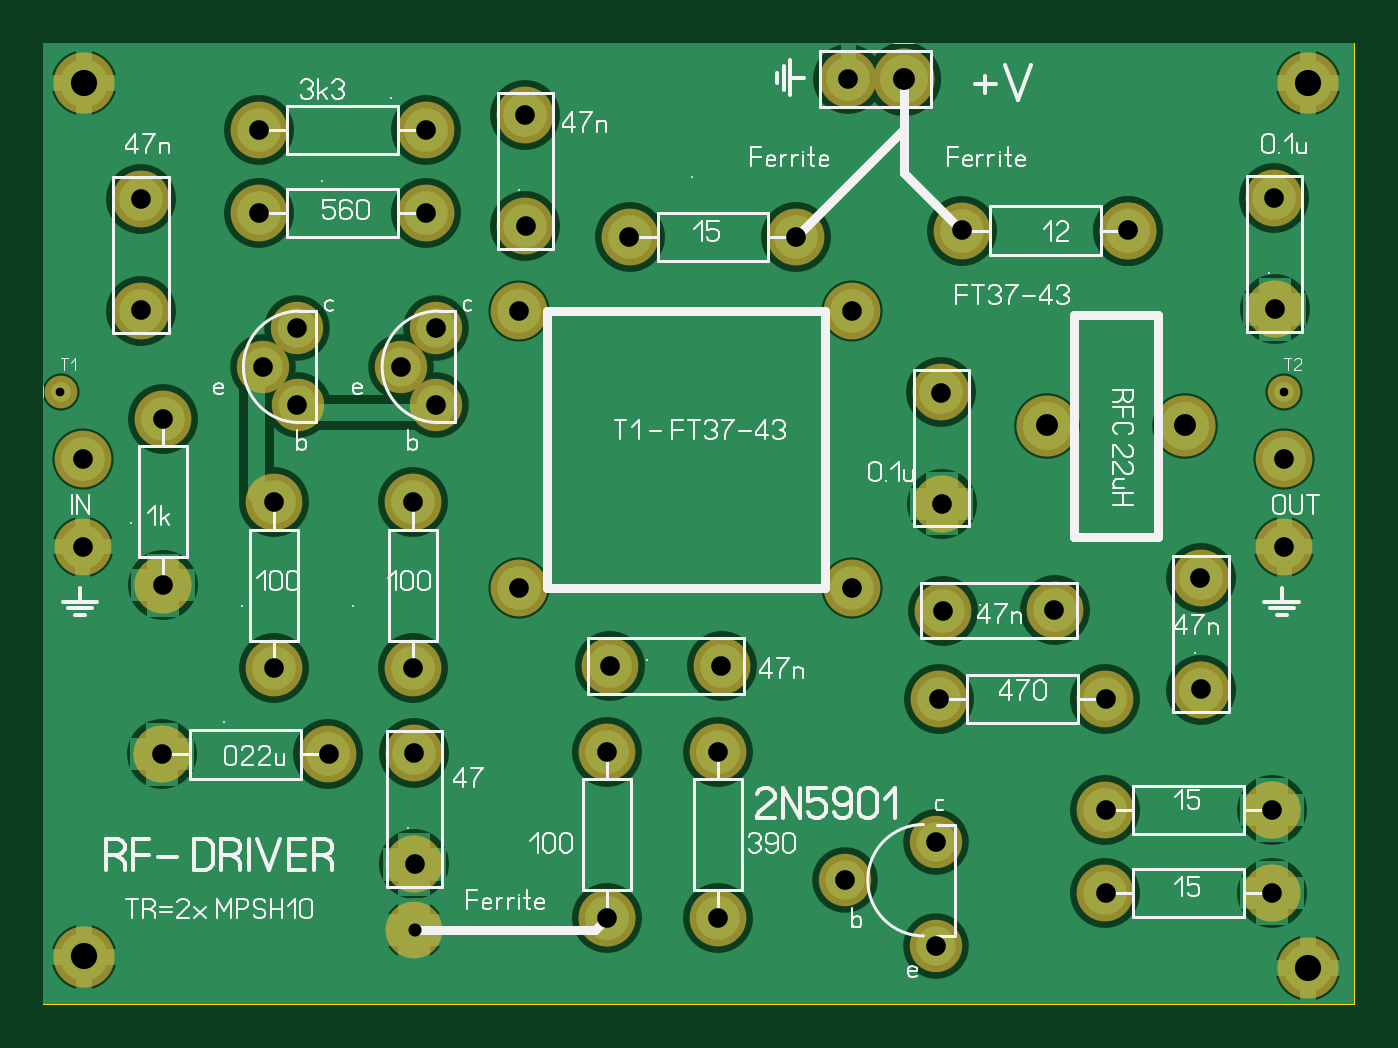
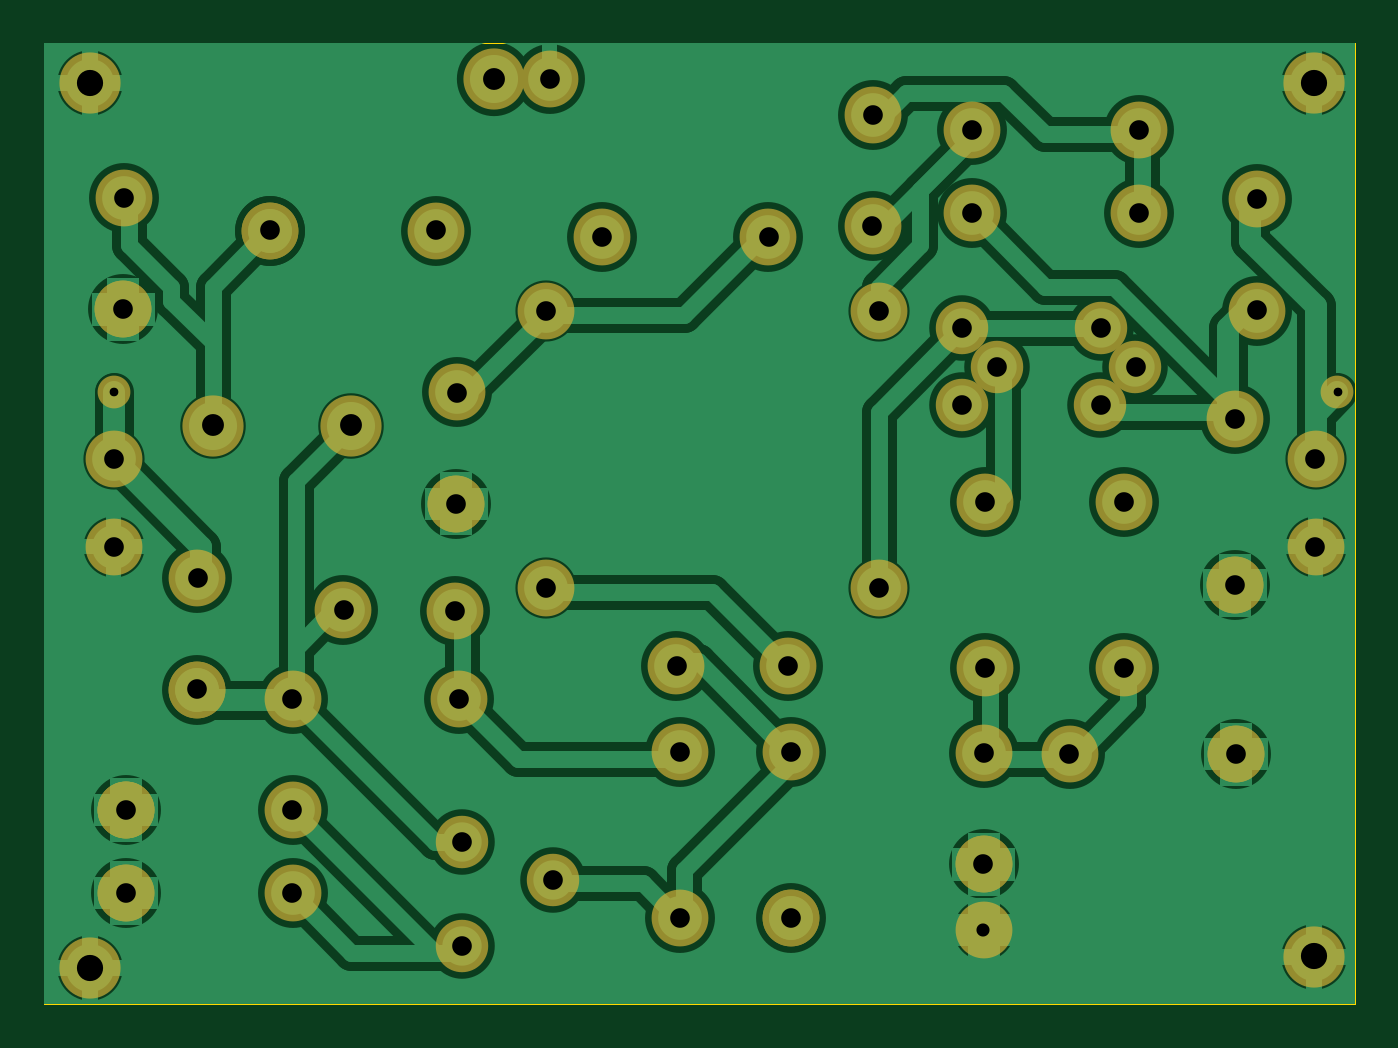
Circuit board: 7 layer files. Board 60.0 x 44.0 mm.
- drill: IF2N5109_EI9GQ.DRL (1240 bytes)
- bottom_copper: IF2N5109_EI9GQ_copper_bottom.gbr (18661 bytes)
- top_copper: IF2N5109_EI9GQ_copper_top.gbr (12700 bytes)
- outline: IF2N5109_EI9GQ_outline.gbr (181 bytes)
- top_silk: IF2N5109_EI9GQ_silkscreen_top.gbr (31077 bytes)
- bottom_mask: IF2N5109_EI9GQ_soldermask_bottom.gbr (2738 bytes)
- top_mask: IF2N5109_EI9GQ_soldermask_top.gbr (2735 bytes)

=== drill: IF2N5109_EI9GQ.DRL ===
; Drill file
; Format: 2.4 (00.0000)
M48
INCH
T01C0.0157
T02C0.0236
T03C0.0354
T04C0.0394
T05C0.0472
%
G05
G90
T01
X-008270Y003540
X013780Y003540
T02
X-001890Y-006150
T03
X-006440Y-002990
X-004420Y-001440
X-003440Y-002990
X-001900Y-002970
X-001920Y-001440
X000000Y000000
X001640Y-001400
X001580Y-002940
X003580Y-002940
X003640Y-001390
X006000Y000000
X007640Y-000400
X007560Y-001990
X007500Y-004560
X005870Y-005260
X007500Y-006450
X010560Y-005490
X010560Y-003990
X010560Y-001990
X012280Y-001820
X012270Y000180
X013780Y000750
X013780Y002330
X013610Y005030
X013600Y007030
X010970Y006450
X007970Y006450
X006000Y005000
X004990Y006330
X005920Y009180
X001980Y006340
X000110Y006530
X000000Y005000
X-001500Y004690
X-002130Y003990
X-001500Y003300
X-001920Y001560
X-004420Y001560
X-004000Y003300
X-004630Y003990
X-004000Y004690
X-004690Y006760
X-004690Y008260
X-006820Y007010
X-006820Y005010
X-006420Y003060
X-007870Y002330
X-007870Y000750
X-006420Y000060
X-001890Y-004970
X001580Y-005940
X003580Y-005940
X009640Y-000390
X007610Y001530
X007600Y003530
X000100Y008530
X-001690Y008260
X-001690Y006760
X013560Y-003990
X013560Y-005490
T04
X009500Y002940
X012000Y002940
X006930Y009180
T05
X-007850Y-006630
X-007850Y009110
X014200Y009110
X014200Y-006830
M30

=== bottom_copper: IF2N5109_EI9GQ_copper_bottom.gbr (18661 bytes, source omitted) ===
=== top_copper: IF2N5109_EI9GQ_copper_top.gbr (12700 bytes, source omitted) ===
=== outline: IF2N5109_EI9GQ_outline.gbr ===
%FSLAX34Y34*%
%MOMM*%
%LNOUTLINE*%
G71*
G01*
%ADD10C,0.002*%
%LPD*%
G54D10*
X-217850Y249650D02*
X382150Y249650D01*
X382150Y-190350D01*
X-217850Y-190350D01*
X-217850Y249650D01*
M02*

=== top_silk: IF2N5109_EI9GQ_silkscreen_top.gbr (31077 bytes, source omitted) ===
=== bottom_mask: IF2N5109_EI9GQ_soldermask_bottom.gbr ===
%FSLAX34Y34*%
%MOMM*%
%LNSOLDERMASK_BOTTOM*%
G71*
G01*
%ADD10C,2.600*%
%ADD11C,2.400*%
%ADD12C,2.600*%
%ADD13C,2.800*%
%ADD14C,1.500*%
%ADD15C,2.800*%
%LPD*%
X0Y127000D02*
G54D10*
D03*
X152400Y127000D02*
G54D10*
D03*
X0Y0D02*
G54D10*
D03*
X152400Y0D02*
G54D10*
D03*
X-101600Y119000D02*
G54D11*
D03*
X-117500Y101425D02*
G54D11*
D03*
X-101565Y83809D02*
G54D11*
D03*
X-38100Y119000D02*
G54D11*
D03*
X-54000Y101425D02*
G54D11*
D03*
X-38065Y83809D02*
G54D11*
D03*
X-112371Y-36625D02*
G54D10*
D03*
X-112321Y39625D02*
G54D10*
D03*
X-48871Y-36625D02*
G54D10*
D03*
X-48821Y39625D02*
G54D10*
D03*
X190500Y-115950D02*
G54D11*
D03*
X149200Y-133525D02*
G54D11*
D03*
X190535Y-163841D02*
G54D11*
D03*
X-48219Y-75341D02*
G54D10*
D03*
X-48107Y-126322D02*
G54D10*
D03*
X-163660Y-75856D02*
G54D10*
D03*
X-87410Y-75906D02*
G54D10*
D03*
X-163171Y1475D02*
G54D10*
D03*
X-163121Y77725D02*
G54D10*
D03*
X-119210Y209894D02*
G54D10*
D03*
X-42960Y209844D02*
G54D10*
D03*
X-119210Y171794D02*
G54D10*
D03*
X-42960Y171744D02*
G54D10*
D03*
X2581Y216759D02*
G54D10*
D03*
X2693Y165778D02*
G54D10*
D03*
X50380Y160954D02*
G54D10*
D03*
X126630Y160904D02*
G54D10*
D03*
X193081Y89759D02*
G54D10*
D03*
X193193Y38778D02*
G54D10*
D03*
X92572Y-35426D02*
G54D10*
D03*
X41591Y-35539D02*
G54D10*
D03*
X268140Y-101256D02*
G54D10*
D03*
X344390Y-101306D02*
G54D10*
D03*
X90829Y-150925D02*
G54D10*
D03*
X90879Y-74675D02*
G54D10*
D03*
X40029Y-150925D02*
G54D10*
D03*
X40079Y-74675D02*
G54D10*
D03*
X191940Y-50456D02*
G54D10*
D03*
X268190Y-50506D02*
G54D10*
D03*
X268140Y-139356D02*
G54D10*
D03*
X344390Y-139406D02*
G54D10*
D03*
X244972Y-10026D02*
G54D10*
D03*
X193991Y-10139D02*
G54D10*
D03*
X345481Y178659D02*
G54D10*
D03*
X345593Y127678D02*
G54D10*
D03*
X193193Y38778D02*
G54D12*
D03*
X40029Y-150925D02*
G54D12*
D03*
X344390Y-101306D02*
G54D12*
D03*
X344390Y-101306D02*
G54D12*
D03*
X344390Y-139406D02*
G54D12*
D03*
X241300Y74550D02*
G54D13*
D03*
X304800Y74550D02*
G54D13*
D03*
X345593Y127678D02*
G54D12*
D03*
X202472Y163783D02*
G54D10*
D03*
X278722Y163733D02*
G54D10*
D03*
X278722Y163733D02*
G54D10*
D03*
X-163660Y-75856D02*
G54D12*
D03*
X-163171Y1475D02*
G54D12*
D03*
X-173319Y178159D02*
G54D10*
D03*
X-173207Y127178D02*
G54D10*
D03*
X150475Y233175D02*
G54D10*
D03*
X175975Y233175D02*
G54D13*
D03*
X-48107Y-126322D02*
G54D12*
D03*
X-48107Y-156322D02*
G54D12*
D03*
X-199971Y59075D02*
G54D10*
D03*
X-199971Y19075D02*
G54D10*
D03*
X311781Y4659D02*
G54D10*
D03*
X311893Y-46322D02*
G54D10*
D03*
X311893Y-46322D02*
G54D12*
D03*
X350029Y59075D02*
G54D10*
D03*
X350029Y19075D02*
G54D10*
D03*
X-210000Y90000D02*
G54D14*
D03*
X350000Y90000D02*
G54D14*
D03*
X-199274Y231487D02*
G54D15*
D03*
X360726Y231487D02*
G54D15*
D03*
X-199274Y-168513D02*
G54D15*
D03*
X360726Y-173513D02*
G54D15*
D03*
M02*

=== top_mask: IF2N5109_EI9GQ_soldermask_top.gbr ===
%FSLAX34Y34*%
%MOMM*%
%LNSOLDERMASK_TOP*%
G71*
G01*
%ADD10C,2.600*%
%ADD11C,2.400*%
%ADD12C,2.600*%
%ADD13C,2.800*%
%ADD14C,1.500*%
%ADD15C,2.800*%
%LPD*%
X0Y127000D02*
G54D10*
D03*
X152400Y127000D02*
G54D10*
D03*
X0Y0D02*
G54D10*
D03*
X152400Y0D02*
G54D10*
D03*
X-101600Y119000D02*
G54D11*
D03*
X-117500Y101425D02*
G54D11*
D03*
X-101565Y83809D02*
G54D11*
D03*
X-38100Y119000D02*
G54D11*
D03*
X-54000Y101425D02*
G54D11*
D03*
X-38065Y83809D02*
G54D11*
D03*
X-112371Y-36625D02*
G54D10*
D03*
X-112321Y39625D02*
G54D10*
D03*
X-48871Y-36625D02*
G54D10*
D03*
X-48821Y39625D02*
G54D10*
D03*
X190500Y-115950D02*
G54D11*
D03*
X149200Y-133525D02*
G54D11*
D03*
X190535Y-163841D02*
G54D11*
D03*
X-48219Y-75341D02*
G54D10*
D03*
X-48107Y-126322D02*
G54D10*
D03*
X-163660Y-75856D02*
G54D10*
D03*
X-87410Y-75906D02*
G54D10*
D03*
X-163171Y1475D02*
G54D10*
D03*
X-163121Y77725D02*
G54D10*
D03*
X-119210Y209894D02*
G54D10*
D03*
X-42960Y209844D02*
G54D10*
D03*
X-119210Y171794D02*
G54D10*
D03*
X-42960Y171744D02*
G54D10*
D03*
X2581Y216759D02*
G54D10*
D03*
X2693Y165778D02*
G54D10*
D03*
X50380Y160954D02*
G54D10*
D03*
X126630Y160904D02*
G54D10*
D03*
X193081Y89759D02*
G54D10*
D03*
X193193Y38778D02*
G54D10*
D03*
X92572Y-35426D02*
G54D10*
D03*
X41591Y-35539D02*
G54D10*
D03*
X268140Y-101256D02*
G54D10*
D03*
X344390Y-101306D02*
G54D10*
D03*
X90829Y-150925D02*
G54D10*
D03*
X90879Y-74675D02*
G54D10*
D03*
X40029Y-150925D02*
G54D10*
D03*
X40079Y-74675D02*
G54D10*
D03*
X191940Y-50456D02*
G54D10*
D03*
X268190Y-50506D02*
G54D10*
D03*
X268140Y-139356D02*
G54D10*
D03*
X344390Y-139406D02*
G54D10*
D03*
X244972Y-10026D02*
G54D10*
D03*
X193991Y-10139D02*
G54D10*
D03*
X345481Y178659D02*
G54D10*
D03*
X345593Y127678D02*
G54D10*
D03*
X193193Y38778D02*
G54D12*
D03*
X40029Y-150925D02*
G54D12*
D03*
X344390Y-101306D02*
G54D12*
D03*
X344390Y-101306D02*
G54D12*
D03*
X344390Y-139406D02*
G54D12*
D03*
X241300Y74550D02*
G54D13*
D03*
X304800Y74550D02*
G54D13*
D03*
X345593Y127678D02*
G54D12*
D03*
X202472Y163783D02*
G54D10*
D03*
X278722Y163733D02*
G54D10*
D03*
X278722Y163733D02*
G54D10*
D03*
X-163660Y-75856D02*
G54D12*
D03*
X-163171Y1475D02*
G54D12*
D03*
X-173319Y178159D02*
G54D10*
D03*
X-173207Y127178D02*
G54D10*
D03*
X150475Y233175D02*
G54D10*
D03*
X175975Y233175D02*
G54D13*
D03*
X-48107Y-126322D02*
G54D12*
D03*
X-48107Y-156322D02*
G54D12*
D03*
X-199971Y59075D02*
G54D10*
D03*
X-199971Y19075D02*
G54D10*
D03*
X311781Y4659D02*
G54D10*
D03*
X311893Y-46322D02*
G54D10*
D03*
X311893Y-46322D02*
G54D12*
D03*
X350029Y59075D02*
G54D10*
D03*
X350029Y19075D02*
G54D10*
D03*
X-210000Y90000D02*
G54D14*
D03*
X350000Y90000D02*
G54D14*
D03*
X-199274Y231487D02*
G54D15*
D03*
X360726Y231487D02*
G54D15*
D03*
X-199274Y-168513D02*
G54D15*
D03*
X360726Y-173513D02*
G54D15*
D03*
M02*
